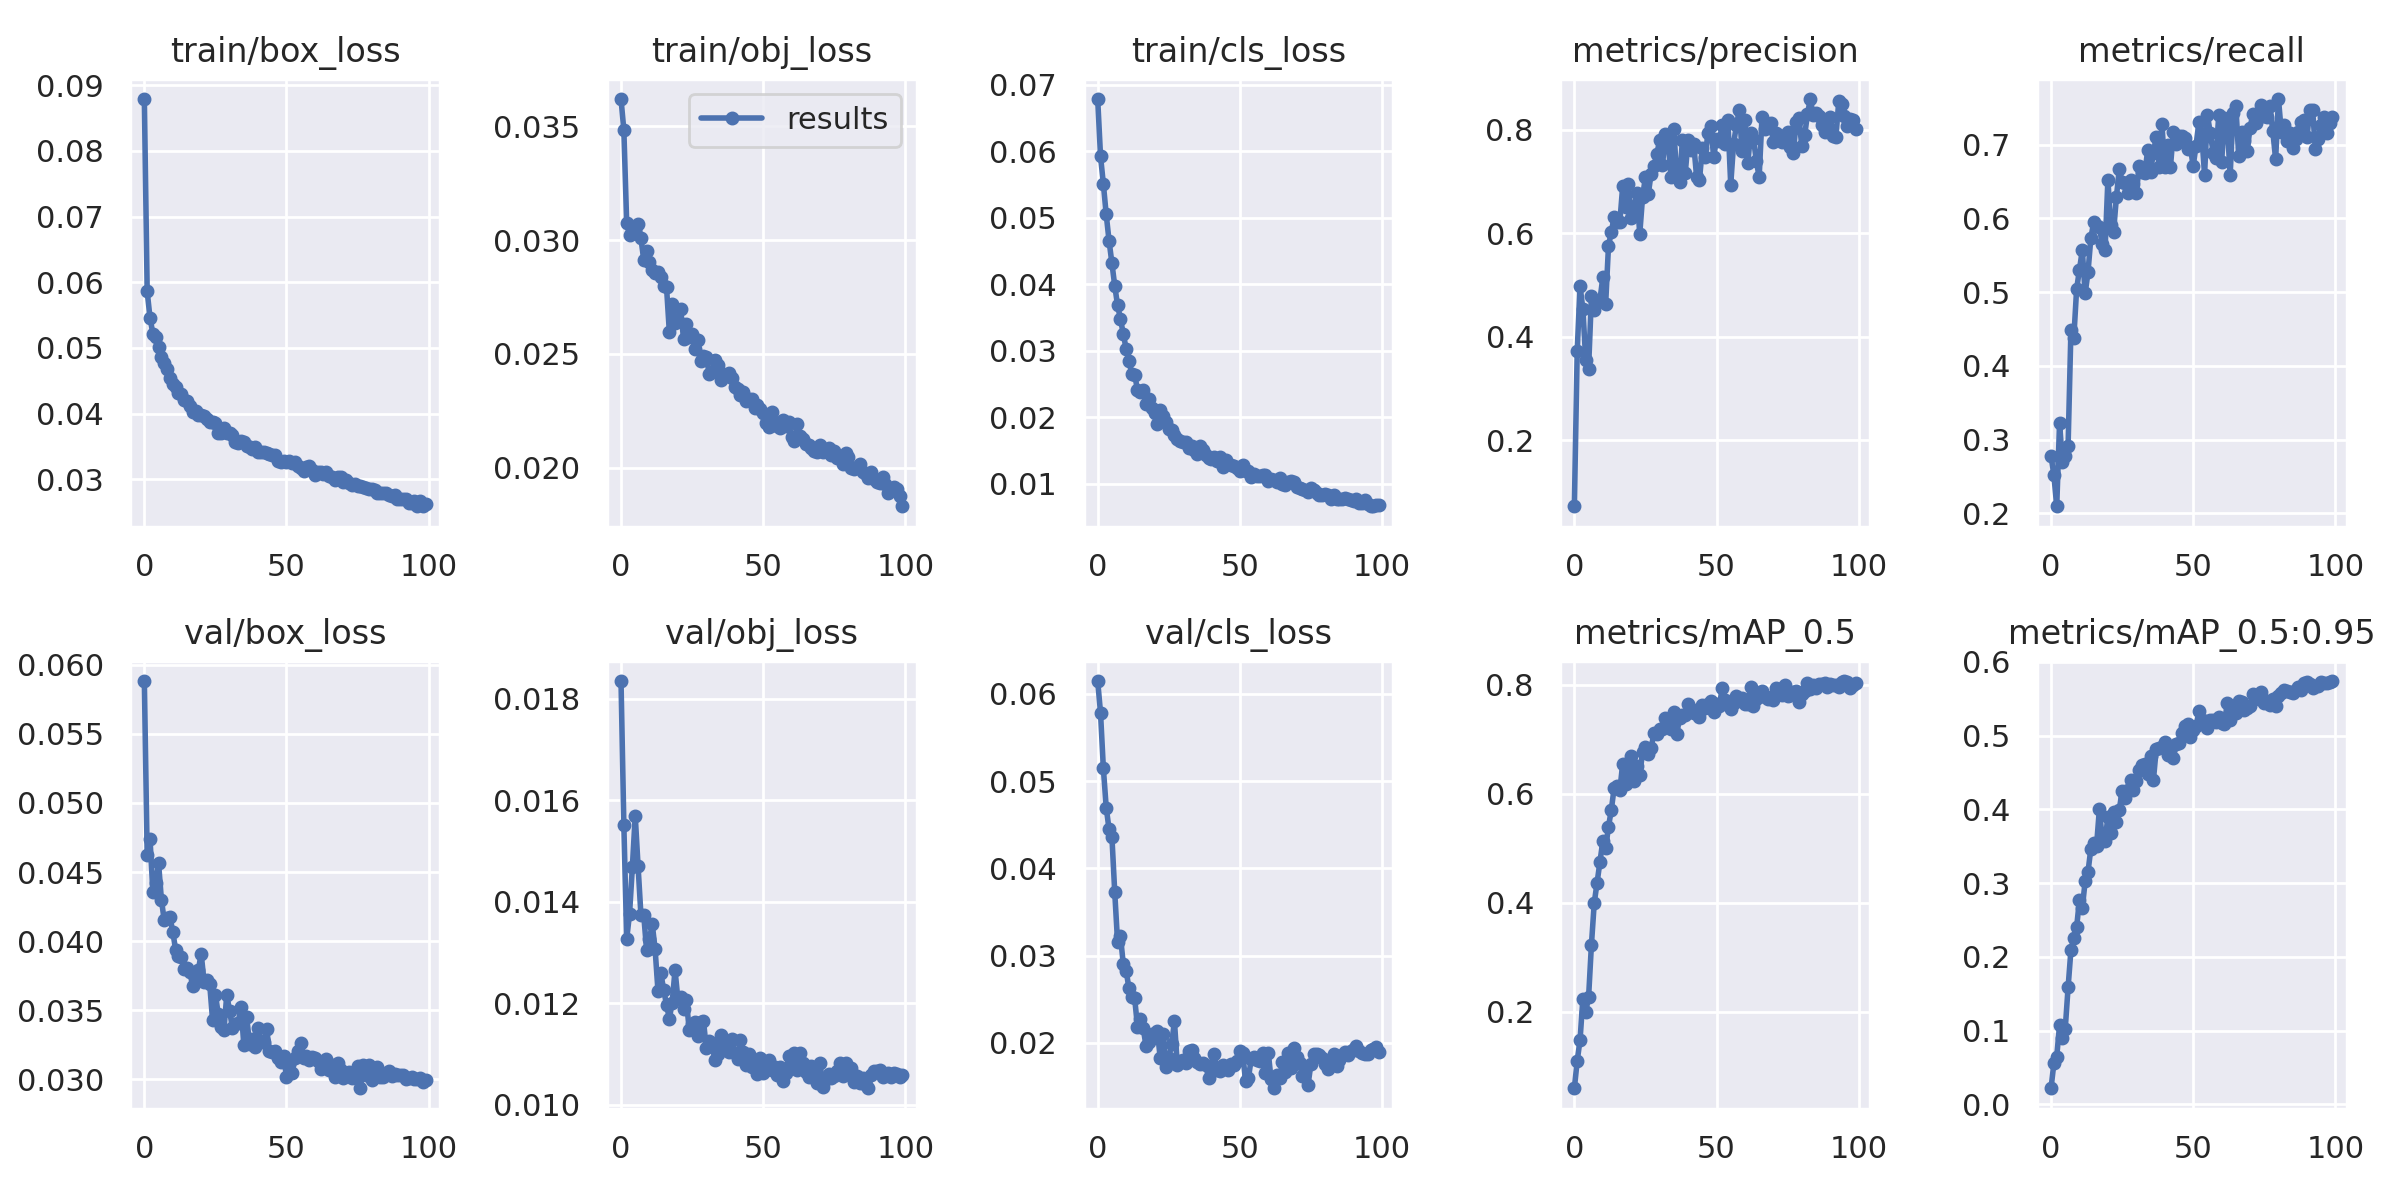

Data behind this chart, as committed beside it:
epoch, train/box_loss, train/obj_loss, train/cls_loss, metrics/precision, metrics/recall, metrics/mAP_0.5, metrics/mAP_0.5:0.95, val/box_loss, val/obj_loss, val/cls_loss, x/lr0, x/lr1, x/lr2
0, 0.08788, 0.03619, 0.06786, 0.07241, 0.2778, 0.05935, 0.02181, 0.05883, 0.01835, 0.06148, 0.00194, 0.00194, 0.08254
1, 0.05859, 0.03482, 0.05927, 0.3717, 0.2519, 0.1095, 0.05566, 0.04621, 0.01551, 0.05783, 0.003851, 0.003851, 0.06495
2, 0.05457, 0.03073, 0.05508, 0.4977, 0.2097, 0.148, 0.06479, 0.0474, 0.01327, 0.05145, 0.005724, 0.005724, 0.04732
3, 0.05219, 0.03023, 0.0505, 0.453, 0.3221, 0.224, 0.1073, 0.04356, 0.01376, 0.04698, 0.007559, 0.007559, 0.02966
4, 0.05167, 0.03031, 0.04655, 0.3548, 0.27, 0.2001, 0.09028, 0.04424, 0.01469, 0.04448, 0.009354, 0.009354, 0.01195
5, 0.05011, 0.03042, 0.0432, 0.3382, 0.278, 0.2262, 0.1028, 0.04566, 0.01569, 0.04364, 0.009505, 0.009505, 0.009505
6, 0.04867, 0.03072, 0.03978, 0.4777, 0.2919, 0.3227, 0.1587, 0.04301, 0.0147, 0.03724, 0.009505, 0.009505, 0.009505
7, 0.04764, 0.03008, 0.03683, 0.452, 0.4487, 0.3998, 0.2092, 0.0415, 0.01374, 0.0315, 0.009406, 0.009406, 0.009406
8, 0.04673, 0.02913, 0.03482, 0.4677, 0.4374, 0.437, 0.2262, 0.04167, 0.01373, 0.03222, 0.009307, 0.009307, 0.009307
9, 0.04549, 0.02951, 0.03256, 0.4708, 0.5041, 0.4751, 0.2401, 0.04176, 0.01305, 0.02904, 0.009208, 0.009208, 0.009208
10, 0.04455, 0.02905, 0.03032, 0.5145, 0.5306, 0.5128, 0.2776, 0.04068, 0.01327, 0.02828, 0.009109, 0.009109, 0.009109
11, 0.04398, 0.02869, 0.02852, 0.4627, 0.5569, 0.4999, 0.2664, 0.03939, 0.01355, 0.02623, 0.00901, 0.00901, 0.00901
12, 0.0431, 0.02857, 0.02652, 0.5747, 0.4981, 0.5392, 0.3026, 0.03895, 0.01306, 0.02523, 0.008911, 0.008911, 0.008911
13, 0.04303, 0.02861, 0.02639, 0.6031, 0.5269, 0.5705, 0.3152, 0.03888, 0.01224, 0.02511, 0.008812, 0.008812, 0.008812
14, 0.04211, 0.02837, 0.02417, 0.6306, 0.5732, 0.6111, 0.3467, 0.03799, 0.0126, 0.02184, 0.008713, 0.008713, 0.008713
15, 0.04197, 0.02799, 0.02384, 0.622, 0.5946, 0.6144, 0.3545, 0.03803, 0.01226, 0.02267, 0.008614, 0.008614, 0.008614
16, 0.04116, 0.02795, 0.02404, 0.6217, 0.5894, 0.6068, 0.3505, 0.03779, 0.01197, 0.02169, 0.008515, 0.008515, 0.008515
17, 0.04024, 0.02596, 0.02205, 0.6905, 0.5882, 0.6551, 0.4, 0.03674, 0.0117, 0.01962, 0.008416, 0.008416, 0.008416
18, 0.04032, 0.02721, 0.02272, 0.6514, 0.5652, 0.6171, 0.3602, 0.03719, 0.01201, 0.02008, 0.008317, 0.008317, 0.008317
19, 0.03974, 0.02636, 0.02135, 0.6957, 0.5573, 0.6351, 0.3578, 0.03792, 0.01265, 0.02105, 0.008218, 0.008218, 0.008218
20, 0.0398, 0.02645, 0.02061, 0.6284, 0.6523, 0.6686, 0.3897, 0.03909, 0.01208, 0.02067, 0.008119, 0.008119, 0.008119
21, 0.0396, 0.02696, 0.01903, 0.6506, 0.5914, 0.6236, 0.3676, 0.03707, 0.01212, 0.02135, 0.00802, 0.00802, 0.00802
22, 0.03912, 0.02564, 0.02117, 0.677, 0.582, 0.6507, 0.3963, 0.03717, 0.01188, 0.01822, 0.007921, 0.007921, 0.007921
23, 0.03875, 0.02632, 0.02018, 0.5984, 0.6291, 0.6343, 0.3833, 0.03687, 0.01205, 0.02098, 0.007822, 0.007822, 0.007822
24, 0.03864, 0.02573, 0.01936, 0.6708, 0.6667, 0.6769, 0.3993, 0.03429, 0.01147, 0.0172, 0.007723, 0.007723, 0.007723
25, 0.03852, 0.02588, 0.01829, 0.7083, 0.6499, 0.685, 0.4254, 0.03613, 0.01159, 0.01826, 0.007624, 0.007624, 0.007624
26, 0.0371, 0.0252, 0.01806, 0.6759, 0.6484, 0.6735, 0.4148, 0.03473, 0.01164, 0.01984, 0.007525, 0.007525, 0.007525
27, 0.03707, 0.02562, 0.01737, 0.7147, 0.6347, 0.6839, 0.4258, 0.03378, 0.01136, 0.02246, 0.007426, 0.007426, 0.007426
28, 0.03777, 0.02467, 0.01669, 0.7288, 0.6524, 0.7108, 0.4392, 0.03358, 0.01162, 0.01742, 0.007327, 0.007327, 0.007327
29, 0.03712, 0.02493, 0.01646, 0.7526, 0.6471, 0.7104, 0.4259, 0.03613, 0.01166, 0.0179, 0.007228, 0.007228, 0.007228
30, 0.03701, 0.02487, 0.01635, 0.7796, 0.6342, 0.7184, 0.4389, 0.03494, 0.01111, 0.01806, 0.007129, 0.007129, 0.007129
31, 0.03673, 0.02414, 0.01624, 0.7311, 0.6704, 0.7194, 0.4535, 0.0337, 0.01126, 0.01773, 0.00703, 0.00703, 0.00703
32, 0.03573, 0.02422, 0.01541, 0.7909, 0.663, 0.7395, 0.4608, 0.03401, 0.01121, 0.01905, 0.006931, 0.006931, 0.006931
33, 0.03545, 0.02472, 0.0157, 0.7745, 0.6609, 0.7261, 0.4616, 0.0341, 0.01088, 0.01917, 0.006832, 0.006832, 0.006832
34, 0.03588, 0.02451, 0.01502, 0.7076, 0.6928, 0.7195, 0.4483, 0.03526, 0.01099, 0.01823, 0.006733, 0.006733, 0.006733
35, 0.03568, 0.02387, 0.01455, 0.8007, 0.6632, 0.7504, 0.4719, 0.03248, 0.01138, 0.01784, 0.006634, 0.006634, 0.006634
36, 0.03508, 0.02412, 0.01572, 0.7078, 0.6889, 0.709, 0.4394, 0.03453, 0.01124, 0.01759, 0.006535, 0.006535, 0.006535
37, 0.03499, 0.02405, 0.01502, 0.6989, 0.71, 0.7392, 0.4818, 0.03255, 0.01118, 0.01773, 0.006436, 0.006436, 0.006436
38, 0.03462, 0.02417, 0.01432, 0.7795, 0.6699, 0.7441, 0.4837, 0.03295, 0.01105, 0.01744, 0.006337, 0.006337, 0.006337
39, 0.03488, 0.02393, 0.01395, 0.7156, 0.7274, 0.7439, 0.4846, 0.03233, 0.0113, 0.01594, 0.006238, 0.006238, 0.006238
40, 0.03414, 0.02354, 0.01367, 0.779, 0.6692, 0.7649, 0.4908, 0.03373, 0.01102, 0.01727, 0.006139, 0.006139, 0.006139
41, 0.03419, 0.02345, 0.01408, 0.7607, 0.6998, 0.7551, 0.4744, 0.03268, 0.0109, 0.01874, 0.00604, 0.00604, 0.00604
42, 0.0341, 0.0232, 0.01342, 0.7715, 0.6692, 0.7479, 0.4802, 0.0327, 0.01127, 0.01687, 0.005941, 0.005941, 0.005941
43, 0.03406, 0.02332, 0.01407, 0.7084, 0.7172, 0.7504, 0.4703, 0.03367, 0.01104, 0.01673, 0.005842, 0.005842, 0.005842
44, 0.03389, 0.02291, 0.01256, 0.7027, 0.7008, 0.7402, 0.4891, 0.03208, 0.01078, 0.01746, 0.005743, 0.005743, 0.005743
45, 0.03376, 0.02301, 0.01352, 0.7636, 0.7119, 0.7623, 0.4898, 0.03201, 0.01099, 0.01716, 0.005644, 0.005644, 0.005644
46, 0.03367, 0.02302, 0.01294, 0.7467, 0.7121, 0.7579, 0.5037, 0.03203, 0.01074, 0.01688, 0.005545, 0.005545, 0.005545
47, 0.03284, 0.02263, 0.01276, 0.7941, 0.7093, 0.7639, 0.5137, 0.03152, 0.01075, 0.01756, 0.005446, 0.005446, 0.005446
48, 0.03259, 0.02277, 0.01268, 0.8072, 0.6944, 0.7702, 0.5156, 0.03125, 0.0106, 0.01747, 0.005347, 0.005347, 0.005347
49, 0.03272, 0.0226, 0.01237, 0.747, 0.6965, 0.7497, 0.4979, 0.03172, 0.01093, 0.01791, 0.005248, 0.005248, 0.005248
50, 0.03265, 0.02243, 0.01195, 0.7815, 0.6709, 0.7643, 0.5079, 0.03016, 0.01062, 0.01905, 0.005149, 0.005149, 0.005149
51, 0.03279, 0.02196, 0.0129, 0.779, 0.6985, 0.7613, 0.5128, 0.03108, 0.01068, 0.01883, 0.00505, 0.00505, 0.00505
52, 0.03247, 0.02181, 0.01195, 0.8094, 0.7301, 0.7938, 0.5329, 0.03046, 0.01088, 0.01561, 0.004951, 0.004951, 0.004951
53, 0.0326, 0.02246, 0.01187, 0.7729, 0.7145, 0.7724, 0.5211, 0.03158, 0.01068, 0.0159, 0.004852, 0.004852, 0.004852
54, 0.032, 0.02195, 0.01099, 0.8183, 0.6593, 0.7624, 0.5194, 0.03205, 0.01075, 0.01814, 0.004753, 0.004753, 0.004753
55, 0.03168, 0.02184, 0.01144, 0.6938, 0.7402, 0.7565, 0.5101, 0.0326, 0.01058, 0.01832, 0.004654, 0.004654, 0.004654
56, 0.03128, 0.02175, 0.01117, 0.7729, 0.7161, 0.7669, 0.5213, 0.03157, 0.01074, 0.01805, 0.004555, 0.004555, 0.004555
57, 0.03191, 0.02212, 0.01121, 0.8081, 0.6891, 0.7794, 0.5218, 0.03171, 0.01046, 0.01791, 0.004456, 0.004456, 0.004456
58, 0.03201, 0.02182, 0.0113, 0.8372, 0.6814, 0.7736, 0.5187, 0.0314, 0.01063, 0.01881, 0.004357, 0.004357, 0.004357
59, 0.03139, 0.02199, 0.01128, 0.7589, 0.7406, 0.7764, 0.5254, 0.03161, 0.01095, 0.01654, 0.004258, 0.004258, 0.004258
... 40 more rows
